Run: headless pygame with SDL's dummy video driver; simulated clock (each Clock.tick advances the game by its frame time, no real sleeping); random seed 0; keys injected as events and as key.get_pressed() state; no mouse input.
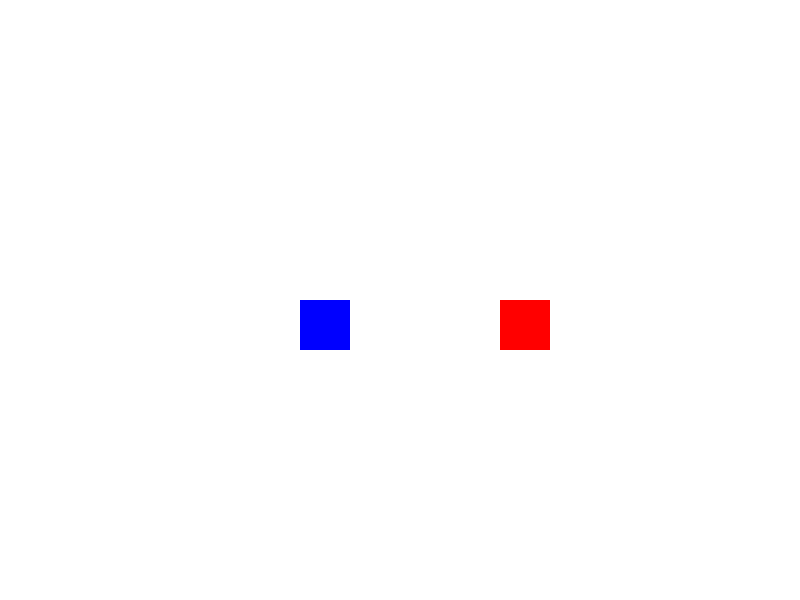
Frame 1 of 4 · flips 1–60 · no input
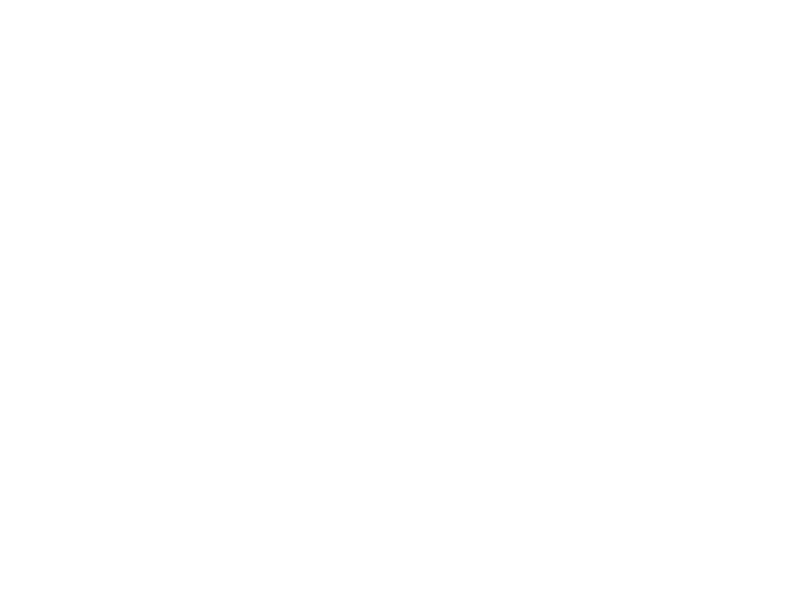
Frame 2 of 4 · flips 61–180 · tapped SPACE, RETURN · held RIGHT (→), D
Frame 3 of 4 · flips 181–300 · held DOWN (↓), S · screen unchanged from frame 2, image omitted
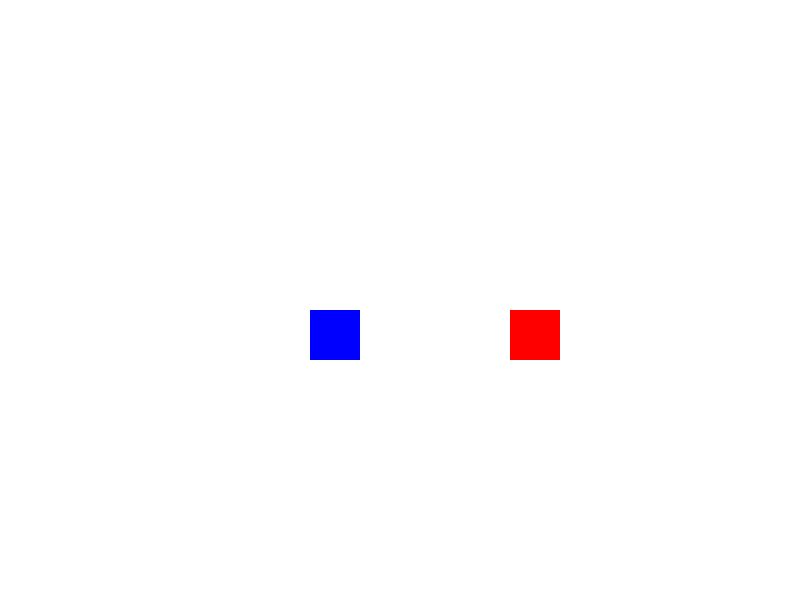
Frame 4 of 4 · flips 301–420 · held LEFT (←), A, UP (↑), W

The pygame program that drew these frames:

"""
Let's make our two rectangles collide! For now,
let's make it so the game quits if they ever
touch each other.

Exercise: What is one thing you notice about this
          code that seems repetitive? Anything we
          could simplify?
"""

import pygame

pygame.init()

screen = pygame.display.set_mode((800, 600))
clock = pygame.time.Clock()

running = True

player_1_rect = pygame.Rect(300, 300, 50, 50)
player_2_rect = pygame.Rect(500, 300, 50, 50)

while running:
    clock.tick(60)

    for event in pygame.event.get():
        if event.type == pygame.QUIT:
            running = False

    screen.fill("white")
    pygame.draw.rect(screen, "blue", player_1_rect)
    pygame.draw.rect(screen, "red", player_2_rect)

    ### Returns a dictionary of keys pressed IN THIS FRAME! ###
    pressed_keys = pygame.key.get_pressed()
    ### Moves player one when WASD are pressed. ###
    if pressed_keys[pygame.K_w]:
        player_1_rect[1] -= 10
    if pressed_keys[pygame.K_a]:
        player_1_rect[0] -= 10
    if pressed_keys[pygame.K_s]:
        player_1_rect[1] += 10
    if pressed_keys[pygame.K_d]:
        player_1_rect[0] += 10
    ### Moves player two when arrow keys are pressed. ###
    if pressed_keys[pygame.K_UP]:
        player_2_rect[1] -= 10
    if pressed_keys[pygame.K_LEFT]:
        player_2_rect[0] -= 10
    if pressed_keys[pygame.K_DOWN]:
        player_2_rect[1] += 10
    if pressed_keys[pygame.K_RIGHT]:
        player_2_rect[0] += 10

    ### If the two players are colliding, quit the game. ###
    if player_1_rect.colliderect(player_2_rect):
        running = False
            
    pygame.display.update()  # Update the display
